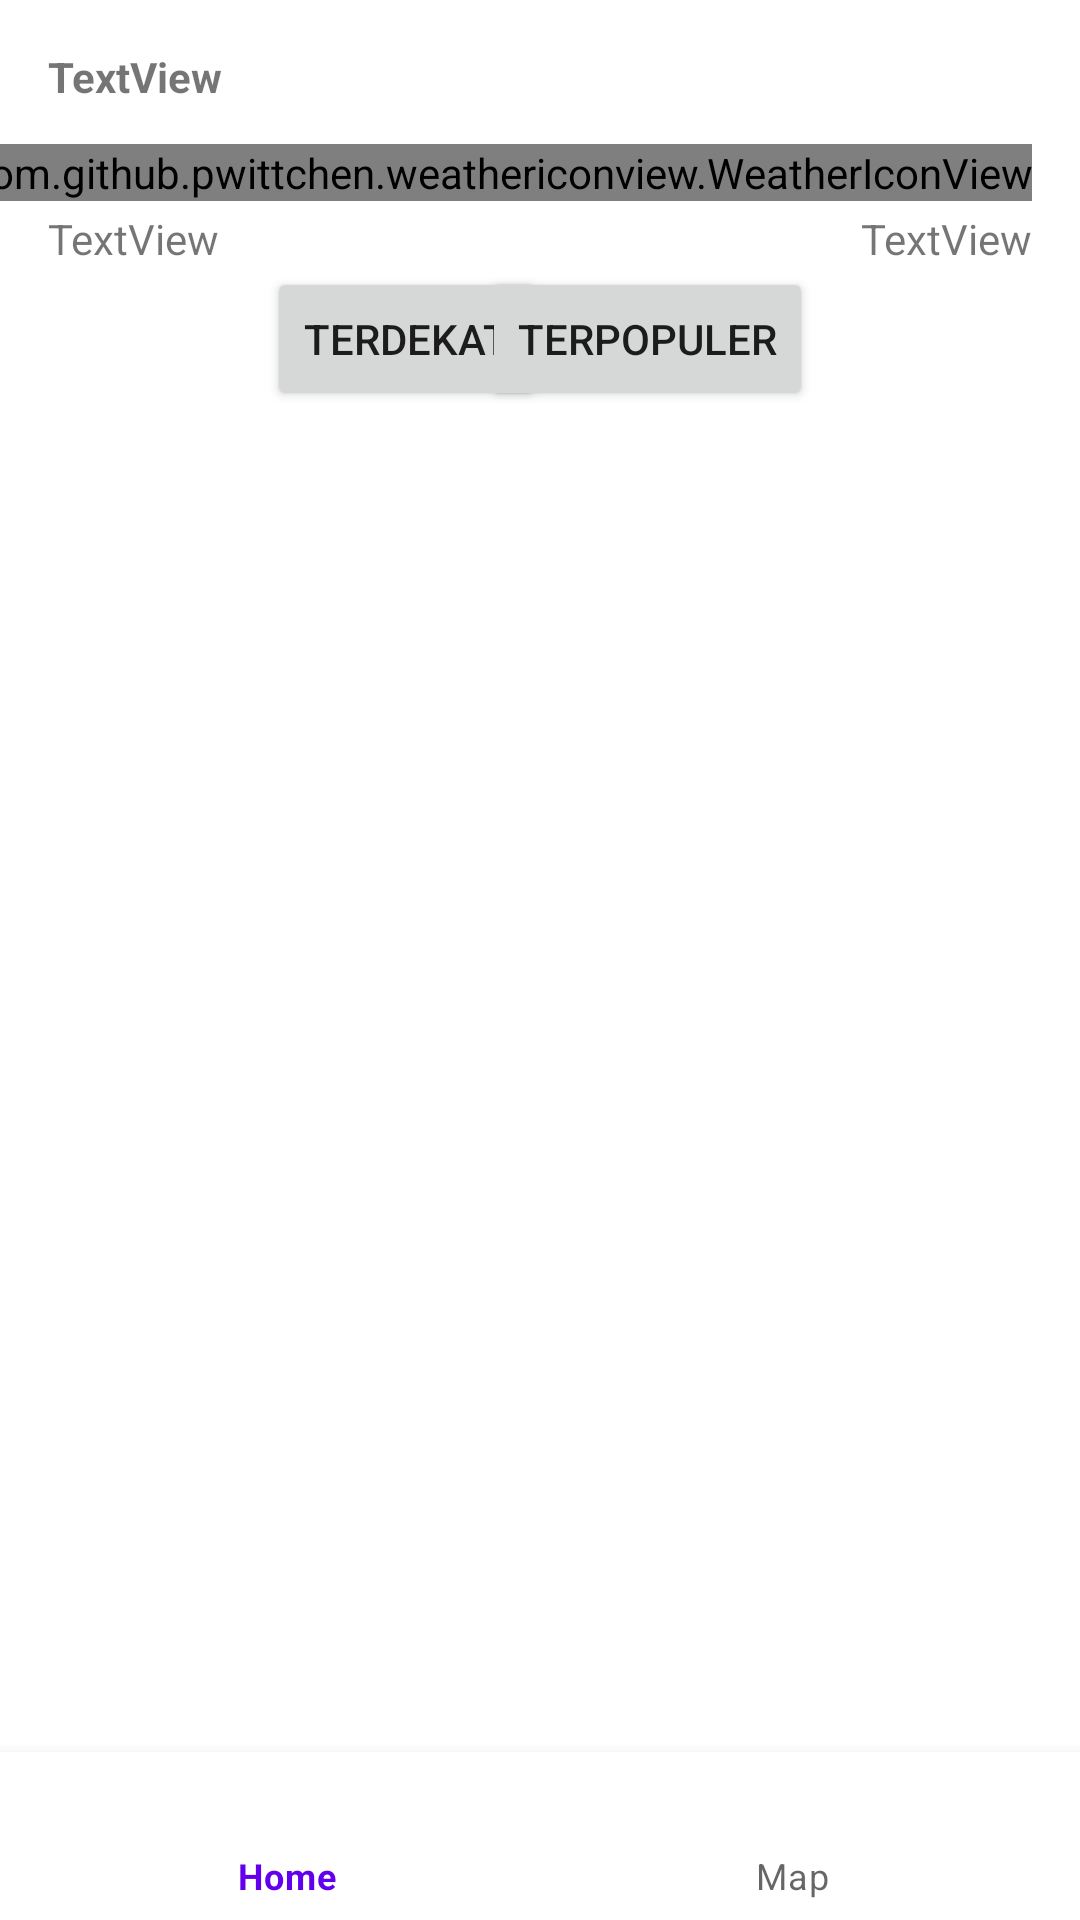

This screen was rendered from an Android layout file. Write that file and the resources it references.
<!-- AndroidManifest.xml: application theme AppTheme -->
<!-- res/layout/activity_main.xml -->
<?xml version="1.0" encoding="utf-8"?>
<android.support.constraint.ConstraintLayout xmlns:android="http://schemas.android.com/apk/res/android"
    xmlns:app="http://schemas.android.com/apk/res-auto"
    xmlns:tools="http://schemas.android.com/tools"
    android:layout_width="match_parent"
    android:layout_height="match_parent"
    tools:context=".MainActivity">

    <TextView
        android:id="@+id/tanggal"
        android:layout_width="0dp"
        android:layout_height="wrap_content"
        android:layout_marginStart="16dp"
        android:layout_marginTop="16dp"
        android:text="TextView"
        android:textStyle="bold"
        app:layout_constraintStart_toStartOf="parent"
        app:layout_constraintTop_toTopOf="parent" />

    <TextView
        android:id="@+id/suhu"
        android:layout_width="wrap_content"
        android:layout_height="0dp"
        android:layout_marginStart="16dp"
        android:layout_marginTop="16dp"
        android:text="TextView"
        app:layout_constraintStart_toStartOf="parent"
        app:layout_constraintTop_toBottomOf="@+id/tanggal" />

    <TextView
        android:id="@+id/celcius"
        android:layout_width="wrap_content"
        android:layout_height="wrap_content"
        android:layout_marginTop="16dp"
        android:text="TextView"
        android:textStyle="bold"
        app:layout_constraintStart_toEndOf="@+id/suhu"
        app:layout_constraintTop_toBottomOf="@+id/tanggal" />

    <com.github.pwittchen.weathericonview.WeatherIconView
        android:id="@+id/icon_weather"
        android:layout_width="wrap_content"
        android:layout_height="wrap_content"
        android:layout_marginTop="48dp"
        android:layout_marginEnd="16dp"
        app:layout_constraintEnd_toEndOf="parent"
        app:layout_constraintTop_toTopOf="parent" />

    <TextView
        android:id="@+id/city"
        android:layout_width="wrap_content"
        android:layout_height="wrap_content"
        android:layout_marginStart="16dp"
        android:text="TextView"
        app:layout_constraintStart_toStartOf="parent"
        app:layout_constraintTop_toBottomOf="@+id/suhu" />

    <android.support.design.widget.BottomNavigationView
        android:id="@+id/bottom_nav_bar"
        android:layout_width="0dp"
        android:layout_height="wrap_content"
        app:layout_constraintBottom_toBottomOf="parent"
        app:layout_constraintEnd_toEndOf="parent"
        app:layout_constraintStart_toStartOf="parent"
        app:menu="@menu/bottom_navigation_menu" />

    <android.support.v7.widget.RecyclerView
        android:id="@+id/recycle_view_foods"
        android:layout_width="0dp"
        android:layout_height="0dp"
        android:layout_marginStart="16dp"
        android:layout_marginTop="8dp"
        android:layout_marginEnd="16dp"
        android:layout_marginBottom="16dp"
        app:layout_constraintBottom_toTopOf="@+id/bottom_nav_bar"
        app:layout_constraintEnd_toEndOf="parent"
        app:layout_constraintStart_toStartOf="parent"
        app:layout_constraintTop_toBottomOf="@+id/btnTerdekat" />

    <TextView
        android:id="@+id/detail"
        android:layout_width="wrap_content"
        android:layout_height="wrap_content"
        android:layout_marginEnd="16dp"
        android:text="TextView"
        app:layout_constraintEnd_toEndOf="parent"
        app:layout_constraintTop_toTopOf="@+id/city" />

    <Button
        android:id="@+id/btnTerdekat"
        android:layout_width="wrap_content"
        android:layout_height="wrap_content"
        android:layout_marginStart="16dp"
        android:text="Terdekat"
        app:layout_constraintStart_toEndOf="@+id/city"
        app:layout_constraintTop_toBottomOf="@+id/city" />

    <Button
        android:id="@+id/btnTerpopuler"
        android:layout_width="wrap_content"
        android:layout_height="wrap_content"
        android:layout_marginEnd="16dp"
        android:text="Terpopuler"
        app:layout_constraintEnd_toStartOf="@+id/detail"
        app:layout_constraintTop_toBottomOf="@+id/city" />


</android.support.constraint.ConstraintLayout>
<!-- resources referenced by this layout -->
<resources>
  <style name="AppTheme" parent="Theme.MaterialComponents.Light.NoActionBar">
          
          <item name="colorPrimary">@color/colorPrimary</item>
          <item name="colorPrimaryDark">@color/colorPrimaryDark</item>
          <item name="colorAccent">@color/colorAccent</item>
      </style>
  <!-- not gathered from this repository: default colours our renderer supplied (Android Studio template values) -->
  <color name="colorPrimary">#FF6200EE</color>
  <color name="colorPrimaryDark">#FF3700B3</color>
  <color name="colorAccent">#FF03DAC5</color>
</resources>
